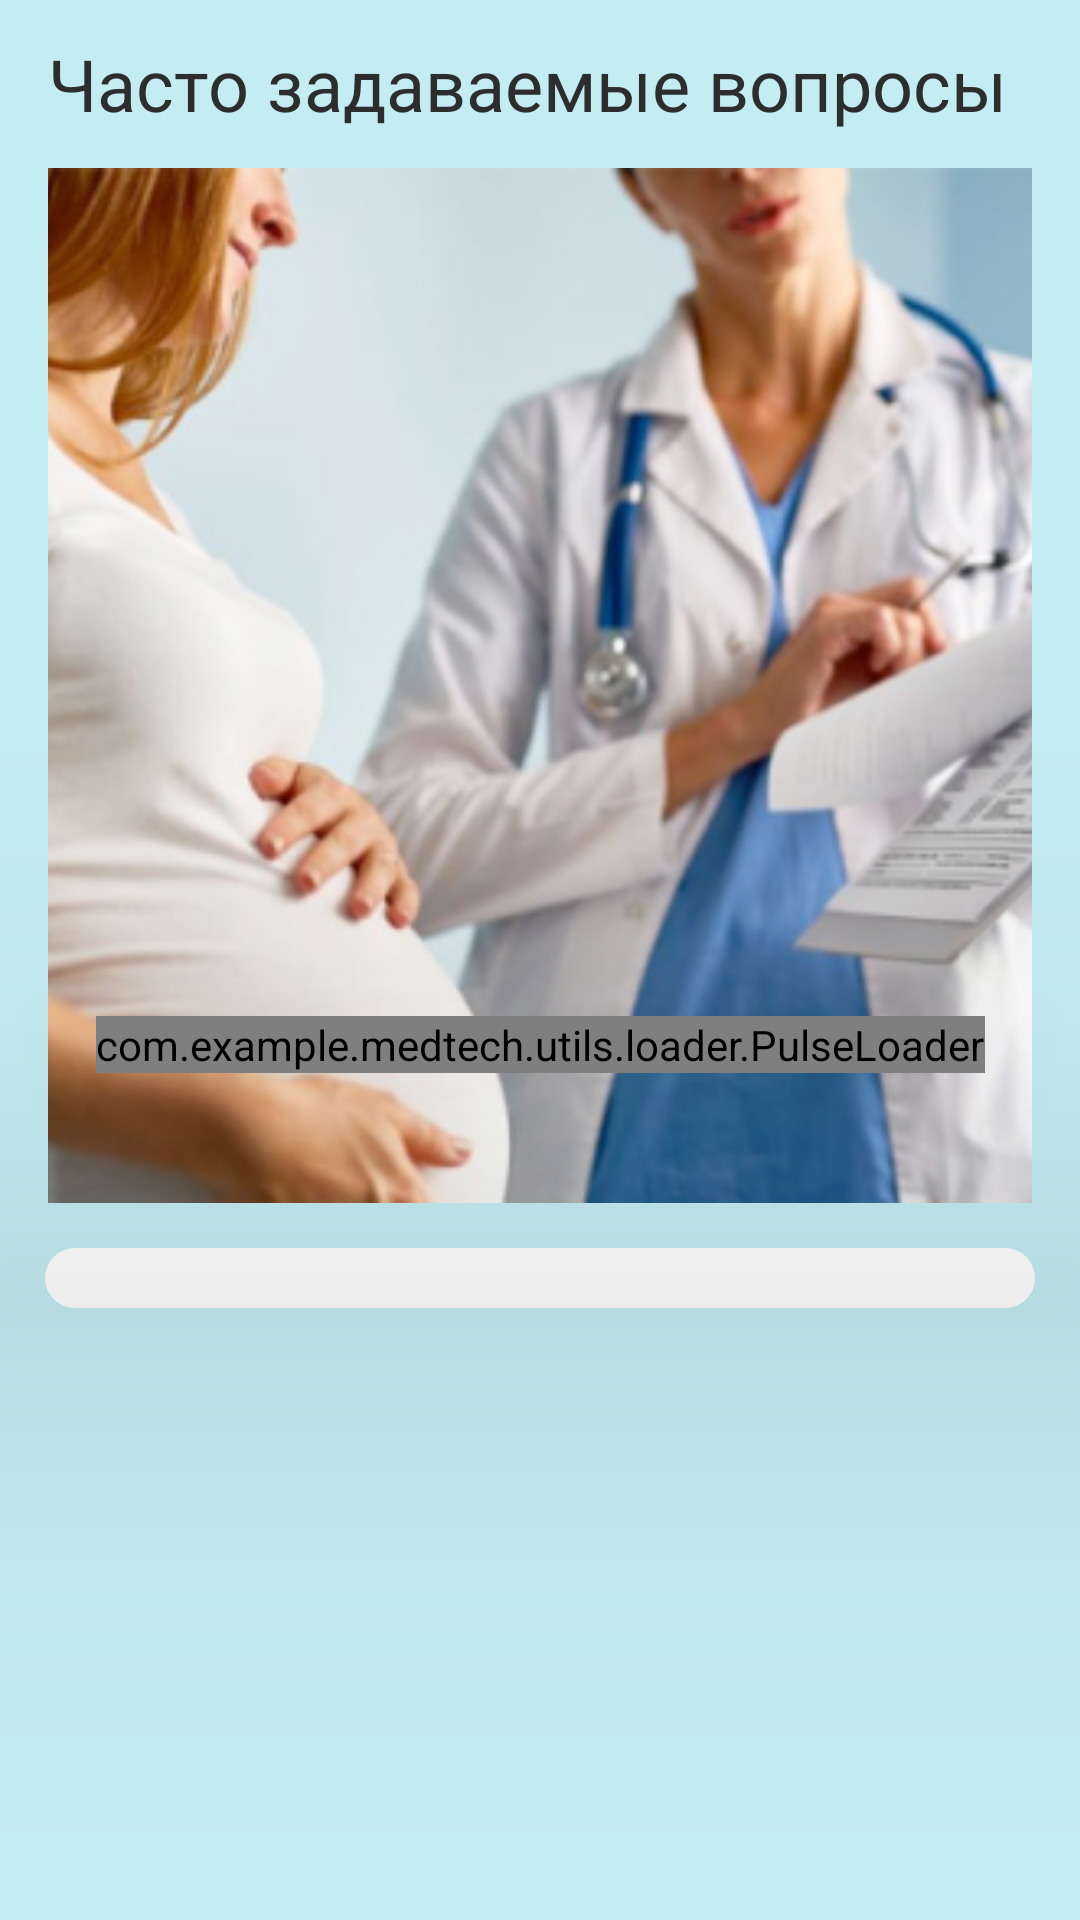

Reconstruct the res/layout file that produces this screen, plus the resources it refers to.
<!-- AndroidManifest.xml: application theme Theme.MedTech -->
<!-- res/layout/fragment_faq.xml -->
<?xml version="1.0" encoding="utf-8"?>
<layout xmlns:android="http://schemas.android.com/apk/res/android"
    xmlns:aapt="http://schemas.android.com/aapt"
    xmlns:app="http://schemas.android.com/apk/res-auto"
    xmlns:tools="http://schemas.android.com/tools">

    <androidx.constraintlayout.widget.ConstraintLayout
        android:layout_width="match_parent"
        android:layout_height="match_parent"
        android:background="@color/light_green">

        <com.google.android.material.appbar.AppBarLayout
            android:id="@+id/appBarLayout"
            android:layout_width="match_parent"
            android:layout_height="wrap_content"
            app:layout_constraintEnd_toEndOf="parent"
            app:layout_constraintStart_toStartOf="parent"
            app:layout_constraintTop_toTopOf="parent">

            <androidx.appcompat.widget.Toolbar

                android:id="@+id/toolbar"
                android:layout_width="match_parent"
                android:layout_height="wrap_content"
                android:background="?attr/colorSecondary"
                android:elevation="4dp"
                android:minHeight="?attr/actionBarSize"
                android:theme="?attr/actionBarTheme"
                app:layout_constraintEnd_toEndOf="parent"
                app:layout_constraintStart_toStartOf="parent"
                app:layout_constraintTop_toTopOf="parent"
                app:titleTextColor="@color/white">

                <androidx.constraintlayout.widget.ConstraintLayout
                    android:layout_width="match_parent"
                    android:layout_height="match_parent">

                    <TextView
                        android:id="@+id/article_title"
                        style="@style/header"
                        android:layout_width="0dp"
                        android:layout_height="wrap_content"
                        android:layout_marginEnd="4dp"
                        android:gravity="start"
                        android:text="@string/faq"
                        app:layout_constraintEnd_toEndOf="parent"
                        app:layout_constraintStart_toStartOf="parent"
                        app:layout_constraintTop_toTopOf="parent" />

                </androidx.constraintlayout.widget.ConstraintLayout>

            </androidx.appcompat.widget.Toolbar>

        </com.google.android.material.appbar.AppBarLayout>

        <androidx.core.widget.NestedScrollView
            android:layout_width="0dp"

            android:layout_height="0dp"
            android:fillViewport="true"
            app:layout_constraintBottom_toBottomOf="parent"
            app:layout_constraintEnd_toEndOf="parent"
            app:layout_constraintStart_toStartOf="parent"
            app:layout_constraintTop_toBottomOf="@+id/appBarLayout"
            tools:layout_marginTop="0dp">

            <androidx.constraintlayout.widget.ConstraintLayout
                android:layout_width="match_parent"
                android:layout_height="wrap_content"
                android:orientation="vertical">

                <ImageView
                    android:id="@+id/faqImage"
                    android:layout_width="0dp"
                    android:layout_height="345dp"
                    android:layout_marginStart="16dp"
                    android:layout_marginEnd="16dp"
                    android:background="@drawable/rounded_edit_text"
                    android:scaleType="centerCrop"
                    android:src="@drawable/faq_image"
                    app:layout_constraintEnd_toEndOf="parent"
                    app:layout_constraintStart_toStartOf="parent"
                    app:layout_constraintTop_toTopOf="parent" />

                <androidx.recyclerview.widget.RecyclerView
                    android:id="@+id/faqRv"
                    android:layout_width="0dp"
                    android:layout_height="wrap_content"
                    android:layout_marginStart="15dp"
                    android:layout_marginTop="15dp"
                    android:layout_marginEnd="15dp"
                    android:layout_marginBottom="8dp"
                    android:background="@drawable/rounded_white"
                    android:padding="10dp"
                    android:orientation="vertical"
                    app:layoutManager="androidx.recyclerview.widget.LinearLayoutManager"
                    app:layout_constraintBottom_toBottomOf="parent"
                    app:layout_constraintEnd_toEndOf="parent"
                    app:layout_constraintStart_toStartOf="parent"
                    app:layout_constraintTop_toBottomOf="@+id/faqImage"
                    app:layout_constraintVertical_bias="0.0" />

                <com.example.medtech.utils.loader.PulseLoader
                    android:id="@+id/progressBar"
                    android:layout_width="wrap_content"
                    android:layout_height="wrap_content"
                    android:indeterminate="true"
                    android:translationZ="90dp"
                    app:pulse_LineThickness="3dp"
                    app:pulse_normalIncrementalValue="4.0"
                    app:pulse_pulseColor="@color/dark_green"
                    app:pulse_pulseIncrementalValue="8.0"
                    app:pulse_sideLength="30dp"
                    app:layout_constraintBottom_toBottomOf="parent"
                    app:layout_constraintEnd_toEndOf="parent"
                    app:layout_constraintStart_toStartOf="parent"
                    app:layout_constraintTop_toTopOf="@+id/faqImage" />

            </androidx.constraintlayout.widget.ConstraintLayout>
        </androidx.core.widget.NestedScrollView>

    </androidx.constraintlayout.widget.ConstraintLayout>
</layout>
<!-- resources referenced by this layout -->
<resources>
  <color name="dark_green">#1BB3C8</color>
  <color name="light_green">#C4ECF3</color>
  <color name="white">#FFFFFFFF</color>
  <!-- drawable faq_image: png bitmap (drawable, 157379 bytes) -->
  <!-- drawable rounded_edit_text (drawable) -->
  <?xml version="1.0" encoding="utf-8"?>
  <shape xmlns:android="http://schemas.android.com/apk/res/android"
      android:shape="rectangle"
      android:thickness="0dp" >
  
      <solid
          android:color="@color/white" />
      <corners android:radius="5dp" />
  
  </shape>
  <!-- drawable rounded_white (drawable) -->
  <shape xmlns:android="http://schemas.android.com/apk/res/android"
      android:shape="rectangle"
      android:thickness="0dp" >
  
      <solid
          android:color="@color/white" />
      <corners android:radius="13dp" />
  
  </shape>
  <string name="faq">Часто задаваемые вопросы</string>
  <style name="header">
          <item name="fontFamily">@font/comfortaa</item>
          <item name="android:textSize">24sp</item>
          <item name="android:gravity">center</item>
          <item name="android:textColor">@color/black</item>
      </style>
  <style name="Theme.MedTech" parent="Theme.MaterialComponents.Light.NoActionBar">
          
          <item name="colorPrimary">@color/dark_green</item>
          <item name="colorPrimaryVariant">@color/white</item>
          <item name="colorOnPrimary">@color/white</item>
          
          <item name="colorSecondary">@color/light_green</item>
          <item name="colorSecondaryVariant">@color/green</item>
          <item name="colorOnSecondary">@color/black</item>
          <item name="colorOnSurface">@color/black</item>
          
          <item name="android:statusBarColor" tools:targetApi="l">?attr/colorPrimaryVariant</item>
          <item name="android:textColorHint">@color/gray</item>
          
          <item name="android:windowLightStatusBar" tools:targetApi="m">true</item>
  
      </style>
  <color name="black">#2D2D2D</color>
  <color name="green">#76C737</color>
  <color name="gray">#626262</color>
</resources>
